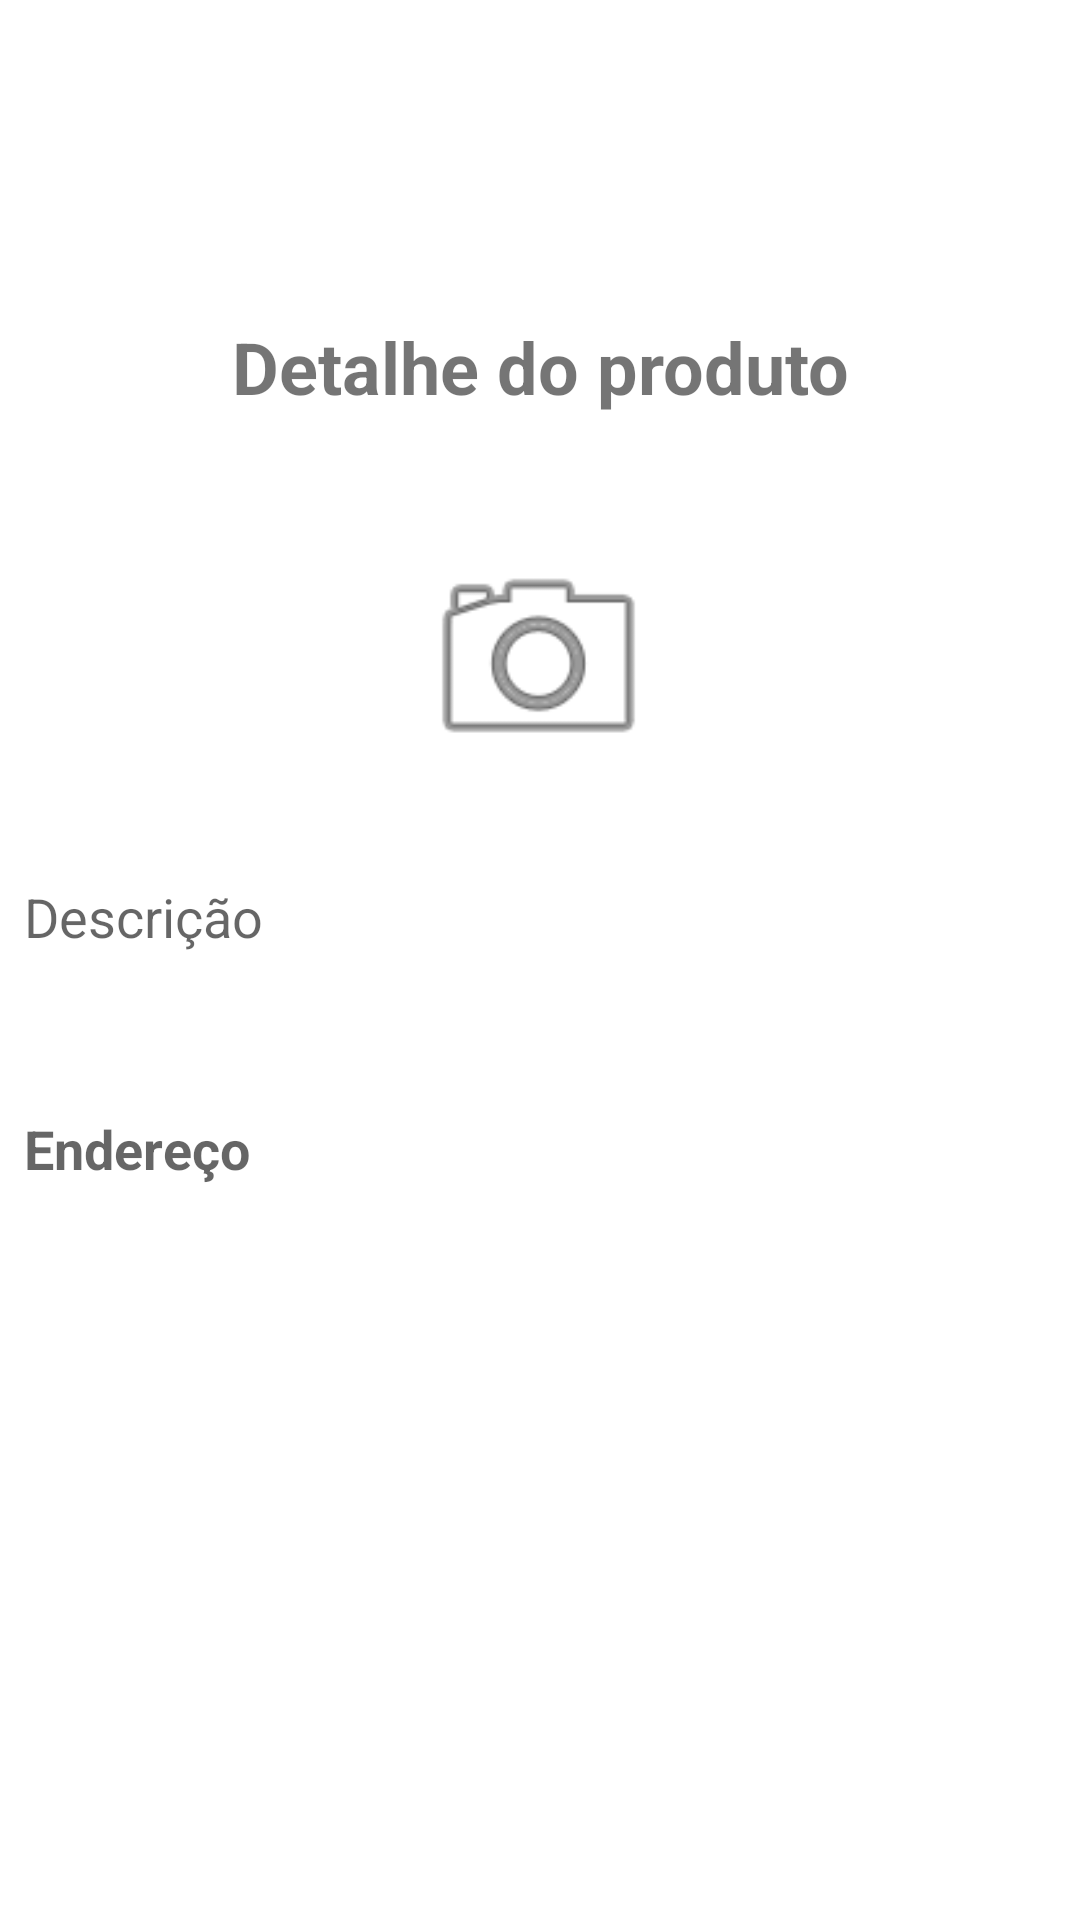

Android layout source for this screen:
<!-- AndroidManifest.xml: application theme Theme.AssessmentFundamentosKotlin -->
<!-- res/layout/fragment_show_doacao.xml -->
<?xml version="1.0" encoding="utf-8"?>
<androidx.constraintlayout.widget.ConstraintLayout xmlns:android="http://schemas.android.com/apk/res/android"
    xmlns:app="http://schemas.android.com/apk/res-auto"
    xmlns:tools="http://schemas.android.com/tools"
    android:id="@+id/frameLayout3"
    android:layout_width="match_parent"
    android:layout_height="match_parent"
    tools:context=".ui.doacao.show.ShowDoacaoFragment" >

    <TextView
        android:id="@+id/textView4"
        android:layout_width="0dp"
        android:layout_height="wrap_content"
        android:layout_marginStart="8dp"
        android:layout_marginTop="106dp"
        android:layout_marginEnd="8dp"
        android:text="Detalhe do produto"
        android:textAlignment="center"
        android:textSize="24sp"
        android:textStyle="bold"
        app:layout_constraintEnd_toEndOf="parent"
        app:layout_constraintStart_toStartOf="parent"
        app:layout_constraintTop_toTopOf="parent" />

    <TextView
        android:id="@+id/txtShowDescricao"
        android:layout_width="0dp"
        android:layout_height="wrap_content"
        android:layout_marginStart="8dp"
        android:layout_marginTop="32dp"
        android:layout_marginEnd="8dp"
        android:hint="Descrição"
        android:textSize="18sp"
        app:layout_constraintEnd_toEndOf="parent"
        app:layout_constraintHorizontal_bias="0.0"
        app:layout_constraintStart_toStartOf="parent"
        app:layout_constraintTop_toBottomOf="@+id/showImage" />

    <TextView
        android:id="@+id/txtShowEndereco"
        android:layout_width="0dp"
        android:layout_height="wrap_content"
        android:layout_marginStart="8dp"
        android:layout_marginTop="53dp"
        android:layout_marginEnd="8dp"
        android:hint="Endereço"
        android:textSize="18sp"
        android:textStyle="bold"
        app:layout_constraintEnd_toEndOf="parent"
        app:layout_constraintStart_toStartOf="parent"
        app:layout_constraintTop_toBottomOf="@+id/txtShowDescricao" />

    <ImageView
        android:id="@+id/showImage"
        android:layout_width="139dp"
        android:layout_height="83dp"
        android:layout_marginTop="40dp"
        android:src="@android:drawable/ic_menu_camera"
        app:layout_constraintEnd_toEndOf="parent"
        app:layout_constraintHorizontal_bias="0.498"
        app:layout_constraintStart_toStartOf="parent"
        app:layout_constraintTop_toBottomOf="@+id/textView4" />

</androidx.constraintlayout.widget.ConstraintLayout>
<!-- resources referenced by this layout -->
<resources>
  <style name="Theme.AssessmentFundamentosKotlin" parent="Theme.MaterialComponents.DayNight.DarkActionBar">
          
          <item name="colorPrimary">@color/purple_500</item>
          <item name="colorPrimaryVariant">@color/purple_700</item>
          <item name="colorOnPrimary">@color/white</item>
          
          <item name="colorSecondary">@color/teal_200</item>
          <item name="colorSecondaryVariant">@color/teal_700</item>
          <item name="colorOnSecondary">@color/black</item>
          
          <item name="android:statusBarColor" tools:targetApi="l">?attr/colorPrimaryVariant</item>
          
      </style>
  <!-- not gathered from this repository: default colours our renderer supplied (Android Studio template values) -->
  <color name="purple_500">#FF6200EE</color>
  <color name="purple_700">#FF3700B3</color>
  <color name="teal_200">#FF03DAC5</color>
  <color name="teal_700">#FF018786</color>
  <color name="black">#FF000000</color>
  <color name="white">#FFFFFFFF</color>
</resources>
